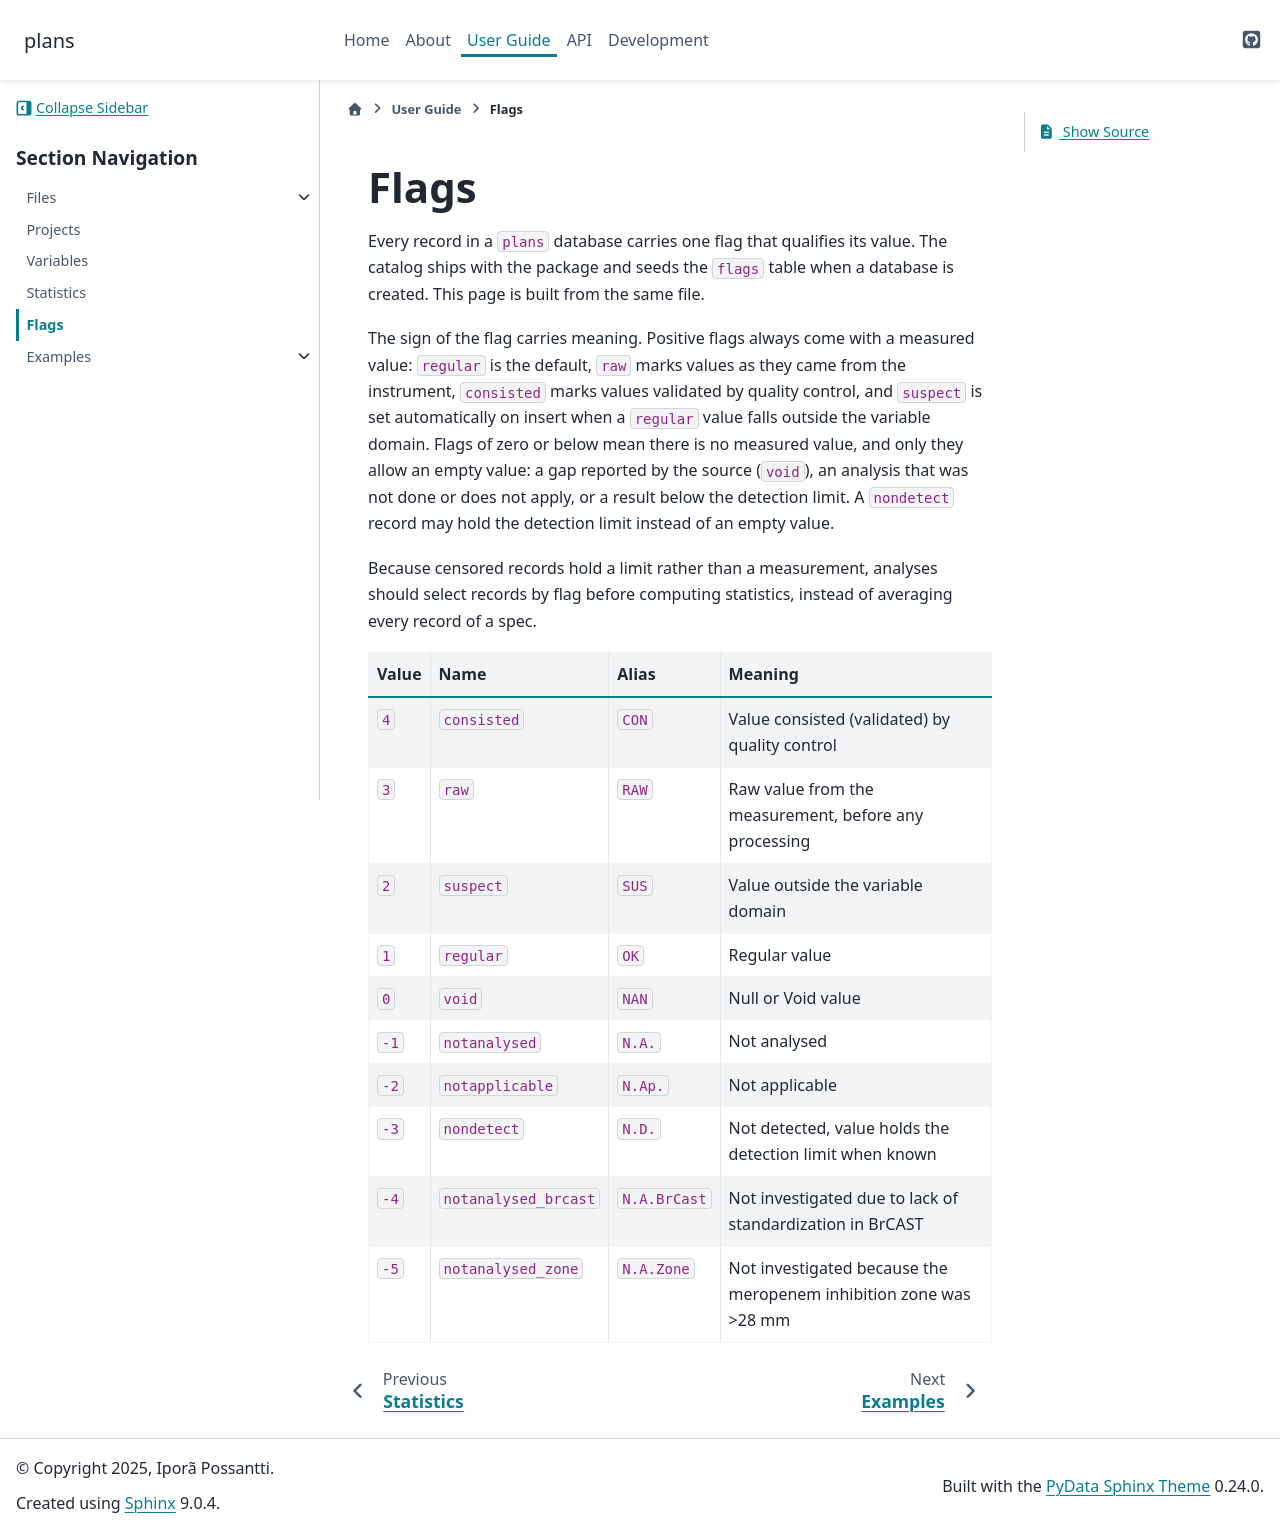

repository: iporepos/plans · page: flags.html · generator: sphinx

.. _flags:

Flags
#######################################################################

Every record in a ``plans`` database carries one flag that qualifies its
value. The catalog ships with the package and seeds the ``flags`` table when
a database is created. This page is built from the same file.

The sign of the flag carries meaning. Positive flags always come with a
measured value: ``regular`` is the default, ``raw`` marks values as they came
from the instrument, ``consisted`` marks values validated by quality control,
and ``suspect`` is set automatically on insert when a ``regular`` value falls
outside the variable domain. Flags of zero or below mean there is no measured
value, and only they allow an empty value: a gap reported by the source
(``void``), an analysis that was not done or does not apply, or a result
below the detection limit. A ``nondetect`` record may hold the detection limit
instead of an empty value.

Because censored records hold a limit rather than a measurement, analyses
should select records by flag before computing statistics, instead of
averaging every record of a spec.

.. include:: ./generated/catalogs/flags.rst
